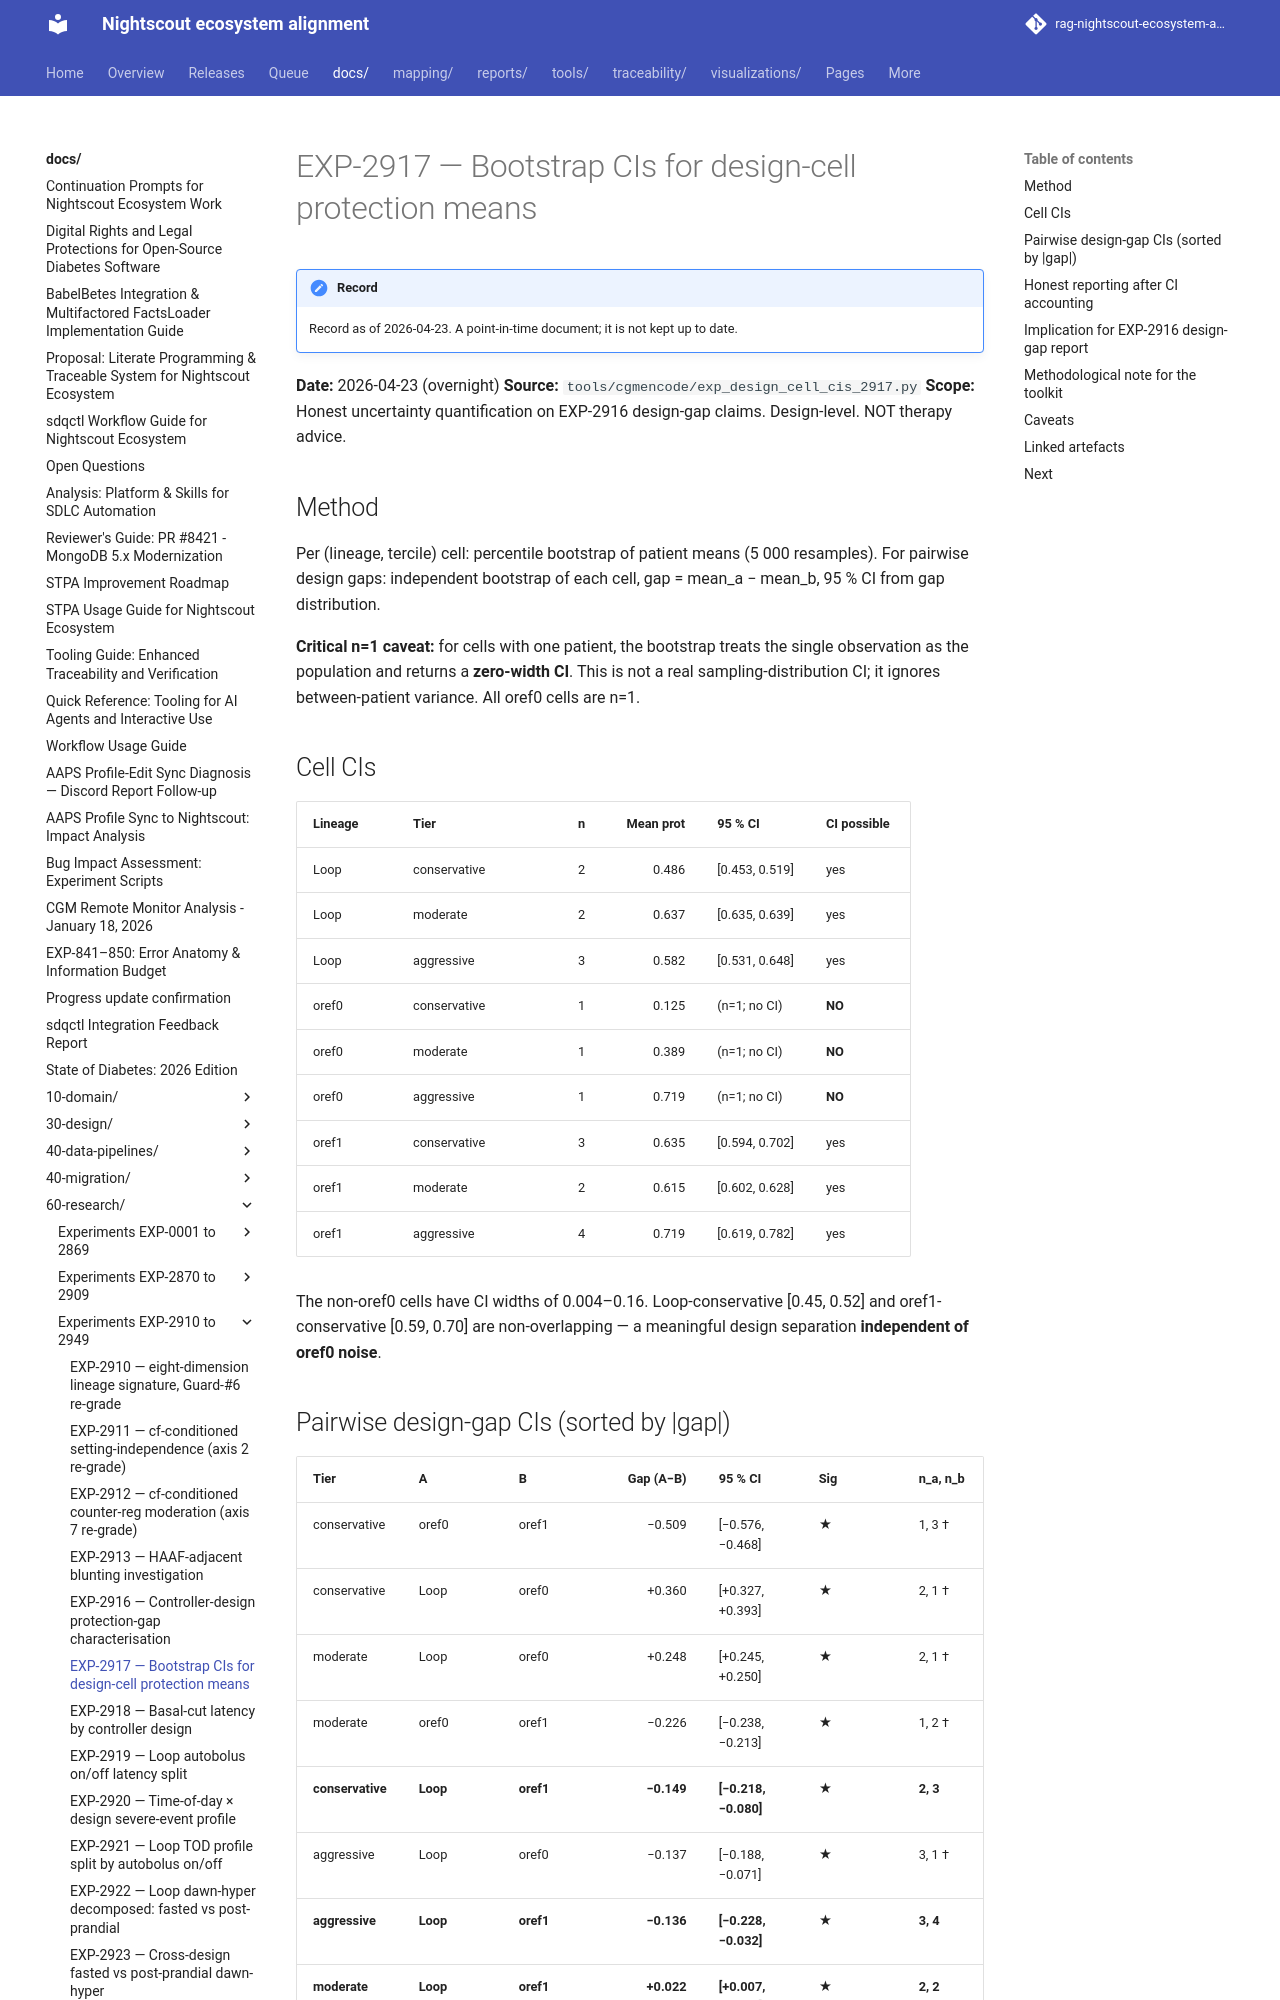

repository: bewest/rag-nightscout-ecosystem-alignment · page: docs/60-research/exp-2917-design-cell-cis-2026-04-23.html · generator: mkdocs

# EXP-2917 — Bootstrap CIs for design-cell protection means

**Date:** 2026-04-23 (overnight)
**Source:** `tools/cgmencode/exp_design_cell_cis_2917.py`
**Scope:** Honest uncertainty quantification on EXP-2916 design-gap
claims. Design-level. NOT therapy advice.

## Method

Per (lineage, tercile) cell: percentile bootstrap of patient
means (5 000 resamples). For pairwise design gaps: independent
bootstrap of each cell, gap = mean_a − mean_b, 95 % CI from
gap distribution.

**Critical n=1 caveat:** for cells with one patient, the bootstrap
treats the single observation as the population and returns a
**zero-width CI**. This is not a real sampling-distribution CI;
it ignores between-patient variance. All oref0 cells are n=1.

## Cell CIs

| Lineage         | Tier         | n | Mean prot | 95 % CI            | CI possible |
|-----------------|--------------|--:|----------:|--------------------|-------------|
| Loop            | conservative | 2 | 0.486     | [0.453, 0.519]     | yes         |
| Loop            | moderate     | 2 | 0.637     | [0.635, 0.639]     | yes         |
| Loop            | aggressive   | 3 | 0.582     | [0.531, 0.648]     | yes         |
| oref0           | conservative | 1 | 0.125     | (n=1; no CI)       | **NO**      |
| oref0           | moderate     | 1 | 0.389     | (n=1; no CI)       | **NO**      |
| oref0           | aggressive   | 1 | 0.719     | (n=1; no CI)       | **NO**      |
| oref1           | conservative | 3 | 0.635     | [0.594, 0.702]     | yes         |
| oref1           | moderate     | 2 | 0.615     | [0.602, 0.628]     | yes         |
| oref1           | aggressive   | 4 | 0.719     | [0.619, 0.782]     | yes         |

The non-oref0 cells have CI widths of 0.004–0.16. Loop-conservative
[0.45, 0.52] and oref1-conservative [0.59, 0.70] are non-overlapping
— a meaningful design separation **independent of oref0 noise**.
